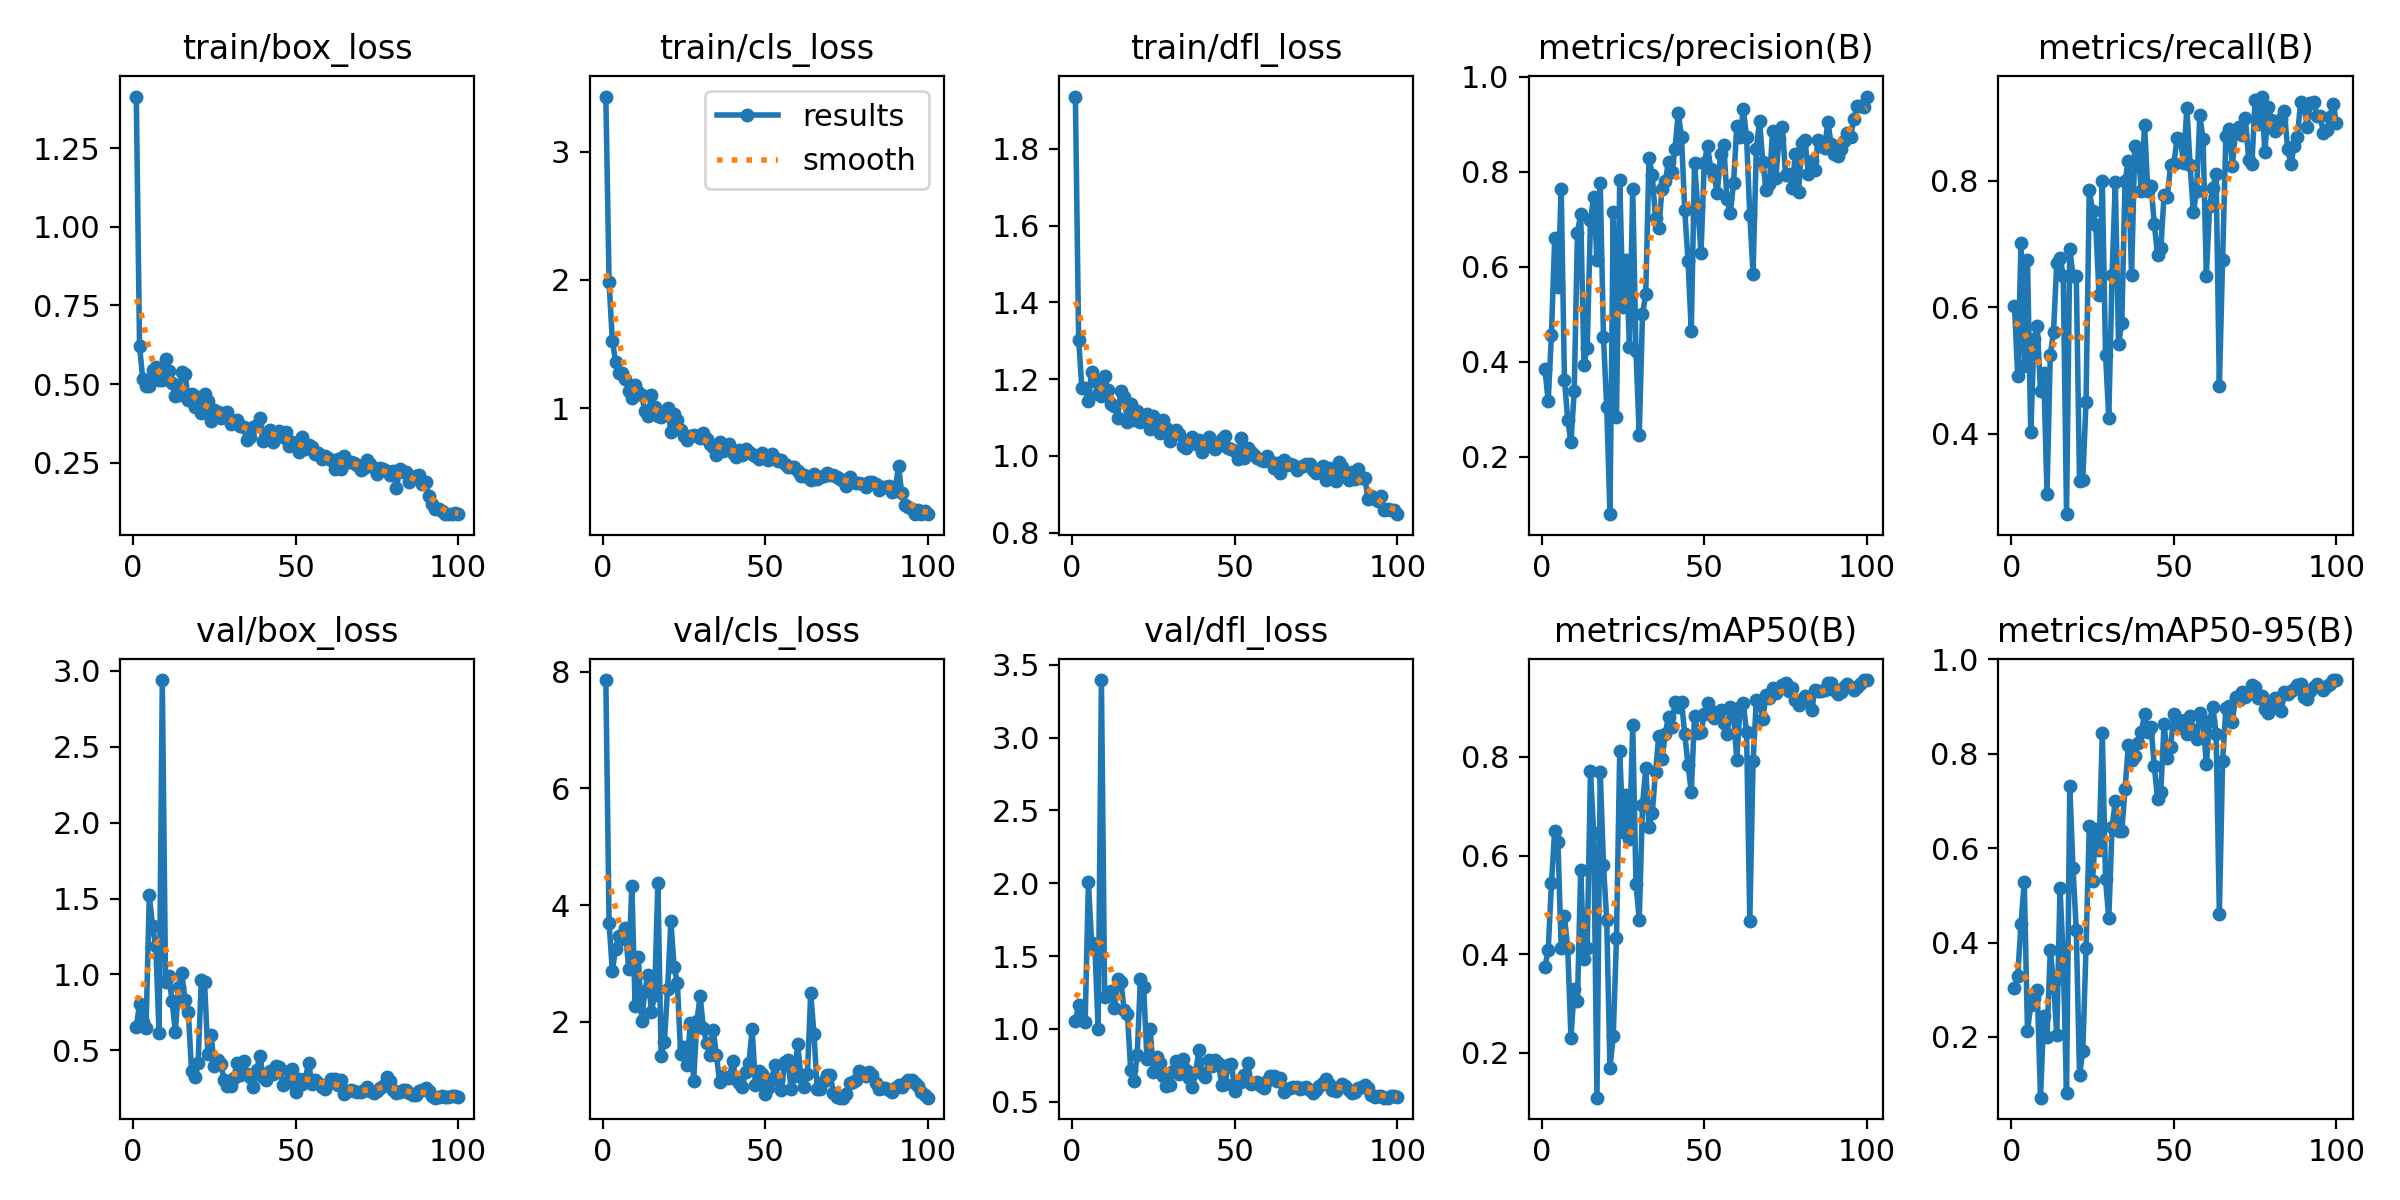

Source data for this figure (header and first rows):
epoch, time, train/box_loss, train/cls_loss, train/dfl_loss, metrics/precision(B), metrics/recall(B), metrics/mAP50(B), metrics/mAP50-95(B), val/box_loss, val/cls_loss, val/dfl_loss, lr/pg0, lr/pg1, lr/pg2
1, 50.83, 1.415, 3.431, 1.937, 0.3842, 0.6023, 0.3733, 0.3042, 0.6515, 7.859, 1.054, 0.0001125, 0.0001125, 0.0001125
2, 96.96, 0.6217, 1.98, 1.303, 0.3166, 0.4905, 0.4078, 0.3291, 0.8071, 3.685, 1.166, 0.0002351, 0.0002351, 0.0002351
3, 142.7, 0.5147, 1.527, 1.176, 0.4562, 0.7023, 0.5434, 0.4391, 0.6867, 2.865, 1.061, 0.0003553, 0.0003553, 0.0003553
4, 188.4, 0.4929, 1.362, 1.178, 0.6611, 0.507, 0.6501, 0.5293, 0.649, 3.254, 1.047, 0.000473, 0.000473, 0.000473
5, 234.4, 0.4945, 1.275, 1.144, 0.558, 0.6745, 0.6264, 0.2125, 1.523, 3.477, 2.007, 0.0005882, 0.0005882, 0.0005882
6, 279.8, 0.5453, 1.274, 1.218, 0.7643, 0.4023, 0.4118, 0.2681, 1.317, 3.425, 1.588, 0.000701, 0.000701, 0.000701
7, 324.7, 0.5533, 1.229, 1.195, 0.3619, 0.55, 0.4763, 0.282, 1.184, 3.605, 1.555, 0.0008113, 0.0008113, 0.0008113
8, 369.3, 0.5129, 1.134, 1.161, 0.2781, 0.5698, 0.4128, 0.2986, 0.6115, 2.901, 1.002, 0.0009191, 0.0009191, 0.0009191
9, 413.9, 0.5128, 1.077, 1.156, 0.2313, 0.4682, 0.23, 0.07141, 2.939, 4.33, 3.396, 0.001024, 0.001024, 0.001024
10, 458.8, 0.5792, 1.183, 1.208, 0.3375, 0.4954, 0.3297, 0.2443, 0.9488, 2.267, 1.22, 0.001127, 0.001127, 0.001127
11, 503.2, 0.5424, 1.129, 1.171, 0.671, 0.3045, 0.3051, 0.2003, 0.987, 3.105, 1.231, 0.001126, 0.001126, 0.001126
12, 549, 0.5017, 1.105, 1.136, 0.7115, 0.5239, 0.5702, 0.3835, 0.8283, 2.014, 1.259, 0.001114, 0.001114, 0.001114
13, 593.8, 0.461, 0.9762, 1.131, 0.3934, 0.5612, 0.3908, 0.3174, 0.6231, 2.529, 1.144, 0.001102, 0.001102, 0.001102
14, 638.4, 0.4665, 0.9374, 1.099, 0.4294, 0.6699, 0.413, 0.204, 0.9198, 2.807, 1.345, 0.001089, 0.001089, 0.001089
15, 682.9, 0.5379, 1.101, 1.17, 0.6971, 0.6786, 0.7715, 0.5152, 1.007, 2.17, 1.322, 0.001077, 0.001077, 0.001077
16, 727.7, 0.5308, 1.006, 1.153, 0.7474, 0.65, 0.6448, 0.3646, 0.8294, 2.46, 1.129, 0.001064, 0.001064, 0.001064
17, 772.9, 0.4495, 0.9362, 1.088, 0.6133, 0.2727, 0.1085, 0.08046, 0.7504, 4.371, 1.1, 0.001052, 0.001052, 0.001052
18, 819.3, 0.4688, 0.9318, 1.134, 0.7754, 0.6916, 0.7691, 0.7313, 0.3626, 1.407, 0.7188, 0.00104, 0.00104, 0.00104
19, 864.8, 0.4276, 0.9609, 1.093, 0.4518, 0.65, 0.5811, 0.5572, 0.324, 1.653, 0.64, 0.001027, 0.001027, 0.001027
20, 910.1, 0.4575, 0.9983, 1.117, 0.3046, 0.65, 0.4686, 0.4263, 0.4184, 2.567, 0.8193, 0.001015, 0.001015, 0.001015
21, 955.7, 0.4094, 0.8162, 1.088, 0.07884, 0.325, 0.1688, 0.1193, 0.9638, 3.718, 1.345, 0.001002, 0.001002, 0.001002
22, 1001, 0.4677, 0.9553, 1.098, 0.7154, 0.327, 0.2328, 0.17, 0.9489, 2.946, 1.284, 0.0009901, 0.0009901, 0.0009901
23, 1046, 0.4456, 0.9033, 1.109, 0.2832, 0.45, 0.4324, 0.3881, 0.4787, 2.657, 0.7934, 0.0009778, 0.0009778, 0.0009778
24, 1091, 0.3814, 0.8285, 1.071, 0.7814, 0.7849, 0.8124, 0.6463, 0.6018, 1.442, 0.9963, 0.0009654, 0.0009654, 0.0009654
25, 1136, 0.4189, 0.7835, 1.104, 0.5155, 0.7523, 0.6478, 0.5302, 0.3996, 1.568, 0.7017, 0.000953, 0.000953, 0.000953
26, 1182, 0.4098, 0.7546, 1.092, 0.6144, 0.7297, 0.7233, 0.6401, 0.4349, 1.259, 0.8036, 0.0009406, 0.0009406, 0.0009406
27, 1228, 0.3904, 0.7835, 1.059, 0.4303, 0.6193, 0.633, 0.5967, 0.4097, 1.983, 0.7673, 0.0009283, 0.0009283, 0.0009283
28, 1273, 0.4076, 0.7889, 1.093, 0.7638, 0.8, 0.8651, 0.8433, 0.3055, 0.9854, 0.6756, 0.0009159, 0.0009159, 0.0009159
29, 1318, 0.4099, 0.7821, 1.074, 0.4216, 0.525, 0.5424, 0.5337, 0.2671, 2.013, 0.6044, 0.0009035, 0.0009035, 0.0009035
30, 1364, 0.3721, 0.7704, 1.039, 0.2457, 0.425, 0.4691, 0.4511, 0.2648, 2.437, 0.6165, 0.0008911, 0.0008911, 0.0008911
31, 1410, 0.3833, 0.802, 1.061, 0.4999, 0.6502, 0.7018, 0.6444, 0.3214, 1.887, 0.7089, 0.0008787, 0.0008787, 0.0008787
32, 1456, 0.3854, 0.7625, 1.067, 0.5426, 0.7977, 0.7778, 0.6998, 0.4175, 1.635, 0.7782, 0.0008664, 0.0008664, 0.0008664
33, 1502, 0.3664, 0.7167, 1.056, 0.8289, 0.5419, 0.6585, 0.6372, 0.3353, 1.436, 0.6892, 0.000854, 0.000854, 0.000854
34, 1548, 0.3624, 0.6979, 1.026, 0.793, 0.5752, 0.6863, 0.6365, 0.4312, 1.864, 0.7896, 0.0008416, 0.0008416, 0.0008416
35, 1593, 0.3212, 0.6306, 1.02, 0.7014, 0.8, 0.7686, 0.7257, 0.3457, 1.43, 0.7203, 0.0008293, 0.0008293, 0.0008293
36, 1639, 0.3327, 0.7353, 1.038, 0.6805, 0.8316, 0.8427, 0.8178, 0.3228, 0.9587, 0.6595, 0.0008169, 0.0008169, 0.0008169
37, 1685, 0.3621, 0.665, 1.05, 0.7631, 0.6503, 0.7963, 0.7876, 0.257, 1.068, 0.5985, 0.0008045, 0.0008045, 0.0008045
38, 1730, 0.3687, 0.6778, 1.031, 0.7794, 0.8554, 0.8474, 0.7961, 0.369, 1.037, 0.7051, 0.0007921, 0.0007921, 0.0007921
39, 1775, 0.3919, 0.7183, 1.042, 0.8211, 0.8479, 0.8814, 0.8233, 0.4664, 1.037, 0.8531, 0.0007797, 0.0007797, 0.0007797
40, 1820, 0.3182, 0.6534, 1.011, 0.7997, 0.7836, 0.8605, 0.8467, 0.3265, 1.321, 0.699, 0.0007674, 0.0007674, 0.0007674
41, 1865, 0.3409, 0.617, 1.023, 0.8479, 0.8885, 0.9116, 0.8833, 0.3039, 1.018, 0.6686, 0.000755, 0.000755, 0.000755
42, 1911, 0.3538, 0.6734, 1.05, 0.9236, 0.7833, 0.9006, 0.8451, 0.3665, 0.9404, 0.7865, 0.0007426, 0.0007426, 0.0007426
43, 1956, 0.3169, 0.6345, 1.028, 0.8723, 0.7916, 0.9122, 0.8569, 0.3419, 0.8846, 0.7421, 0.0007302, 0.0007302, 0.0007302
44, 2001, 0.3447, 0.6845, 1.018, 0.7185, 0.7318, 0.8459, 0.7733, 0.3998, 1.137, 0.7832, 0.0007179, 0.0007179, 0.0007179
45, 2047, 0.3508, 0.6545, 1.026, 0.6125, 0.6826, 0.7844, 0.7041, 0.3893, 1.292, 0.7648, 0.0007055, 0.0007055, 0.0007055
46, 2092, 0.3315, 0.642, 1.045, 0.4647, 0.693, 0.729, 0.7198, 0.2745, 1.874, 0.6159, 0.0006931, 0.0006931, 0.0006931
47, 2137, 0.3465, 0.6231, 1.053, 0.8174, 0.7768, 0.8836, 0.8629, 0.2852, 0.9127, 0.6203, 0.0006808, 0.0006808, 0.0006808
48, 2183, 0.304, 0.599, 1.02, 0.7247, 0.775, 0.8487, 0.792, 0.3675, 1.151, 0.7548, 0.0006684, 0.0006684, 0.0006684
49, 2228, 0.3146, 0.6461, 1.019, 0.6283, 0.825, 0.8504, 0.8142, 0.3801, 1.104, 0.7602, 0.000656, 0.000656, 0.000656
50, 2274, 0.3079, 0.6304, 1.012, 0.8187, 0.8262, 0.8863, 0.8833, 0.227, 0.7574, 0.5724, 0.0006436, 0.0006436, 0.0006436
51, 2320, 0.285, 0.5965, 0.9927, 0.8536, 0.8674, 0.9097, 0.8566, 0.3087, 0.8642, 0.6453, 0.0006312, 0.0006312, 0.0006312
52, 2365, 0.3325, 0.6434, 1.048, 0.8056, 0.8668, 0.8942, 0.8715, 0.2786, 1.008, 0.6324, 0.0006189, 0.0006189, 0.0006189
53, 2410, 0.294, 0.6099, 0.9948, 0.7912, 0.828, 0.8794, 0.8525, 0.3147, 1.249, 0.6811, 0.0006065, 0.0006065, 0.0006065
54, 2456, 0.3072, 0.5837, 1.021, 0.7552, 0.9158, 0.886, 0.8422, 0.4196, 1.002, 0.7672, 0.0005941, 0.0005941, 0.0005941
55, 2500, 0.2991, 0.5976, 1.009, 0.8377, 0.825, 0.8959, 0.8804, 0.2788, 0.8298, 0.6226, 0.0005818, 0.0005818, 0.0005818
56, 2544, 0.2765, 0.5636, 1.003, 0.8558, 0.75, 0.8691, 0.8511, 0.3056, 1.305, 0.6299, 0.0005694, 0.0005694, 0.0005694
57, 2587, 0.279, 0.5422, 0.9941, 0.7413, 0.7839, 0.8458, 0.8313, 0.2847, 1.35, 0.633, 0.000557, 0.000557, 0.000557
58, 2630, 0.2629, 0.538, 0.9901, 0.7124, 0.9033, 0.9014, 0.8868, 0.2562, 0.8388, 0.6068, 0.0005446, 0.0005446, 0.0005446
59, 2673, 0.2702, 0.5366, 0.986, 0.7763, 0.8657, 0.8871, 0.8666, 0.246, 1.075, 0.596, 0.0005322, 0.0005322, 0.0005322
60, 2717, 0.2644, 0.5059, 0.9994, 0.895, 0.6499, 0.7942, 0.7777, 0.2781, 1.617, 0.6453, 0.0005199, 0.0005199, 0.0005199
... 40 more rows
